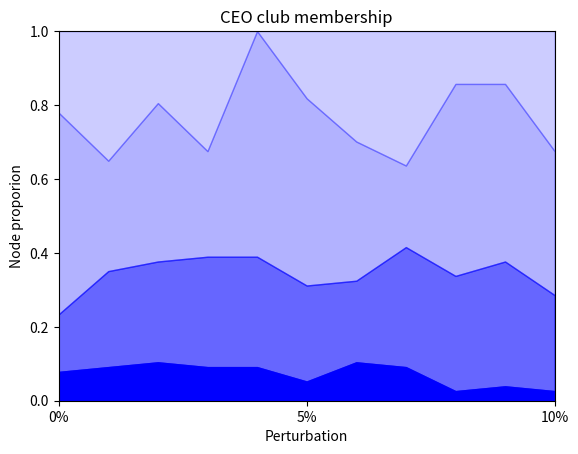

Write Python code to recreate this figure. (Note: this script raises an exception after producing the figure.)
import math
import random
from statistics import mean
import networkx as nx
import matplotlib.pyplot as plt
import numpy as np


def randomly_perturb_graph_v1(graph, percentage):
    perturbed_graph = graph.copy()
    perturbations = math.floor(nx.number_of_edges(perturbed_graph) * percentage)

    for i in range(perturbations):
        edge_to_delete = random.choice(list(nx.edges(perturbed_graph)))
        edge_to_add = random.choice(list(nx.non_edges(perturbed_graph)))

        perturbed_graph.remove_edge(*edge_to_delete)
        perturbed_graph.add_edge(*edge_to_add)

    return perturbed_graph


def randomly_perturb_graph_v2(graph, percentage):
    perturbed_graph = graph.copy()
    perturbations = math.floor(nx.number_of_edges(perturbed_graph) * percentage)

    edges = list(nx.edges(perturbed_graph))
    non_edges = list(nx.non_edges(perturbed_graph))

    for i in range(perturbations):
        edge_to_delete = random.choice(edges)
        edge_to_add = random.choice(non_edges)

        perturbed_graph.remove_edge(*edge_to_delete)
        perturbed_graph.add_edge(*edge_to_add)

        # Update edge and non_edge lists
        edges.remove(edge_to_delete)
        edges.append(edge_to_add)
        non_edges.remove(edge_to_add)
        non_edges.append(edge_to_delete)

    return perturbed_graph


# TODO: custom perturbation
# random perturb and then remove candidate set sizes of 1 and add them to others

def print_statistics(graph):
    print('*** Statistics ***')
    print(f"Degree: what does the paper measure?")
    print(f"Diameter: {nx.diameter(graph)}")
    print(f"Avg. Shortest path length: {round(nx.average_shortest_path_length(graph), 3)}")
    print(f"Avg. Closeness: {round(mean(nx.closeness_centrality(graph).values()), 3)}")
    print(f"Avg. Betweenness: {round(mean(nx.betweenness_centrality(graph).values()), 3)}")
    print(f"Clust. Coeff.: {round(nx.average_clustering(graph), 3)}")


def candidate_set_dist(degree_hist):
    candidate_sets = {
        '1': 0,
        '2-4': 0,
        '5-10': 0,
        '11-20': 0,
        '20+': 0
    }

    for i in degree_hist:
        if i == 1:
            candidate_sets['1'] += i
        elif 2 <= i <= 4:
            candidate_sets['2-4'] += i
        elif 5 <= i <= 10:
            candidate_sets['5-10'] += i
        elif 11 <= i <= 20:
            candidate_sets['11-20'] += i
        elif i > 20:
            candidate_sets['20+'] += i

    candidate_sets.update({k: v / sum(candidate_sets.values()) for k, v in candidate_sets.items()})
    return candidate_sets


def h1_candidate_sets(graph):
    degree_hist = nx.degree_histogram(graph)
    return candidate_set_dist(degree_hist)


def perturbation_experiment(graph, name):
    candidate_sets = [h1_candidate_sets(graph)]

    for i in range(1, 11):
        perturbed_graph = randomly_perturb_graph_v2(graph, i * 0.01)
        candidate_sets.append(h1_candidate_sets(perturbed_graph))

    x_axis = [x for x in range(0, 11)]
    y1 = np.array([])
    y2 = np.array([])
    y3 = np.array([])
    y4 = np.array([])

    for candidate_set in candidate_sets:
        y1 = np.append(y1, candidate_set['1'])
        y2 = np.append(y2, candidate_set['2-4'])
        y3 = np.append(y3, candidate_set['5-10'])
        y4 = np.append(y4, candidate_set['11-20'])

    # Stack the candidate set proportions
    y2 = y1 + y2
    y3 = y2 + y3
    y4 = y3 + y4

    # Plot reinditification using H1
    fig, ax = plt.subplots()
    ax.fill_between(x_axis, y1, color='blue', alpha=1)
    ax.fill_between(x_axis, y1, y2, color='blue', alpha=0.6)
    ax.fill_between(x_axis, y2, y3, color='blue', alpha=0.3)
    ax.fill_between(x_axis, y4, y3, color='blue', alpha=0.2)
    plt.xticks([0, 5, 10], ['0%', '5%', '10%'])
    plt.yticks([0.00, 0.20, 0.40, 0.60, 0.80, 1.00])
    plt.margins(x=0, y=0)
    plt.xlabel('Perturbation')
    plt.ylabel('Node proporion')
    plt.title(f'{name}')
    plt.show()

    # Statistics for 0, 5 10 and 100% perturbation
    print_statistics(graph)
    print_statistics(randomly_perturb_graph_v2(graph, 0.05))
    print_statistics(randomly_perturb_graph_v2(graph, 0.1))
    print_statistics(randomly_perturb_graph_v2(graph, 1))


# G = nx.read_edgelist('data/CEOclubmembership.csv', delimiter=',', nodetype=int, encoding="utf-8")
# G = nx.ring_of_cliques(10, 10)
G = nx.les_miserables_graph()
perturbation_experiment(G, 'CEO club membership')
